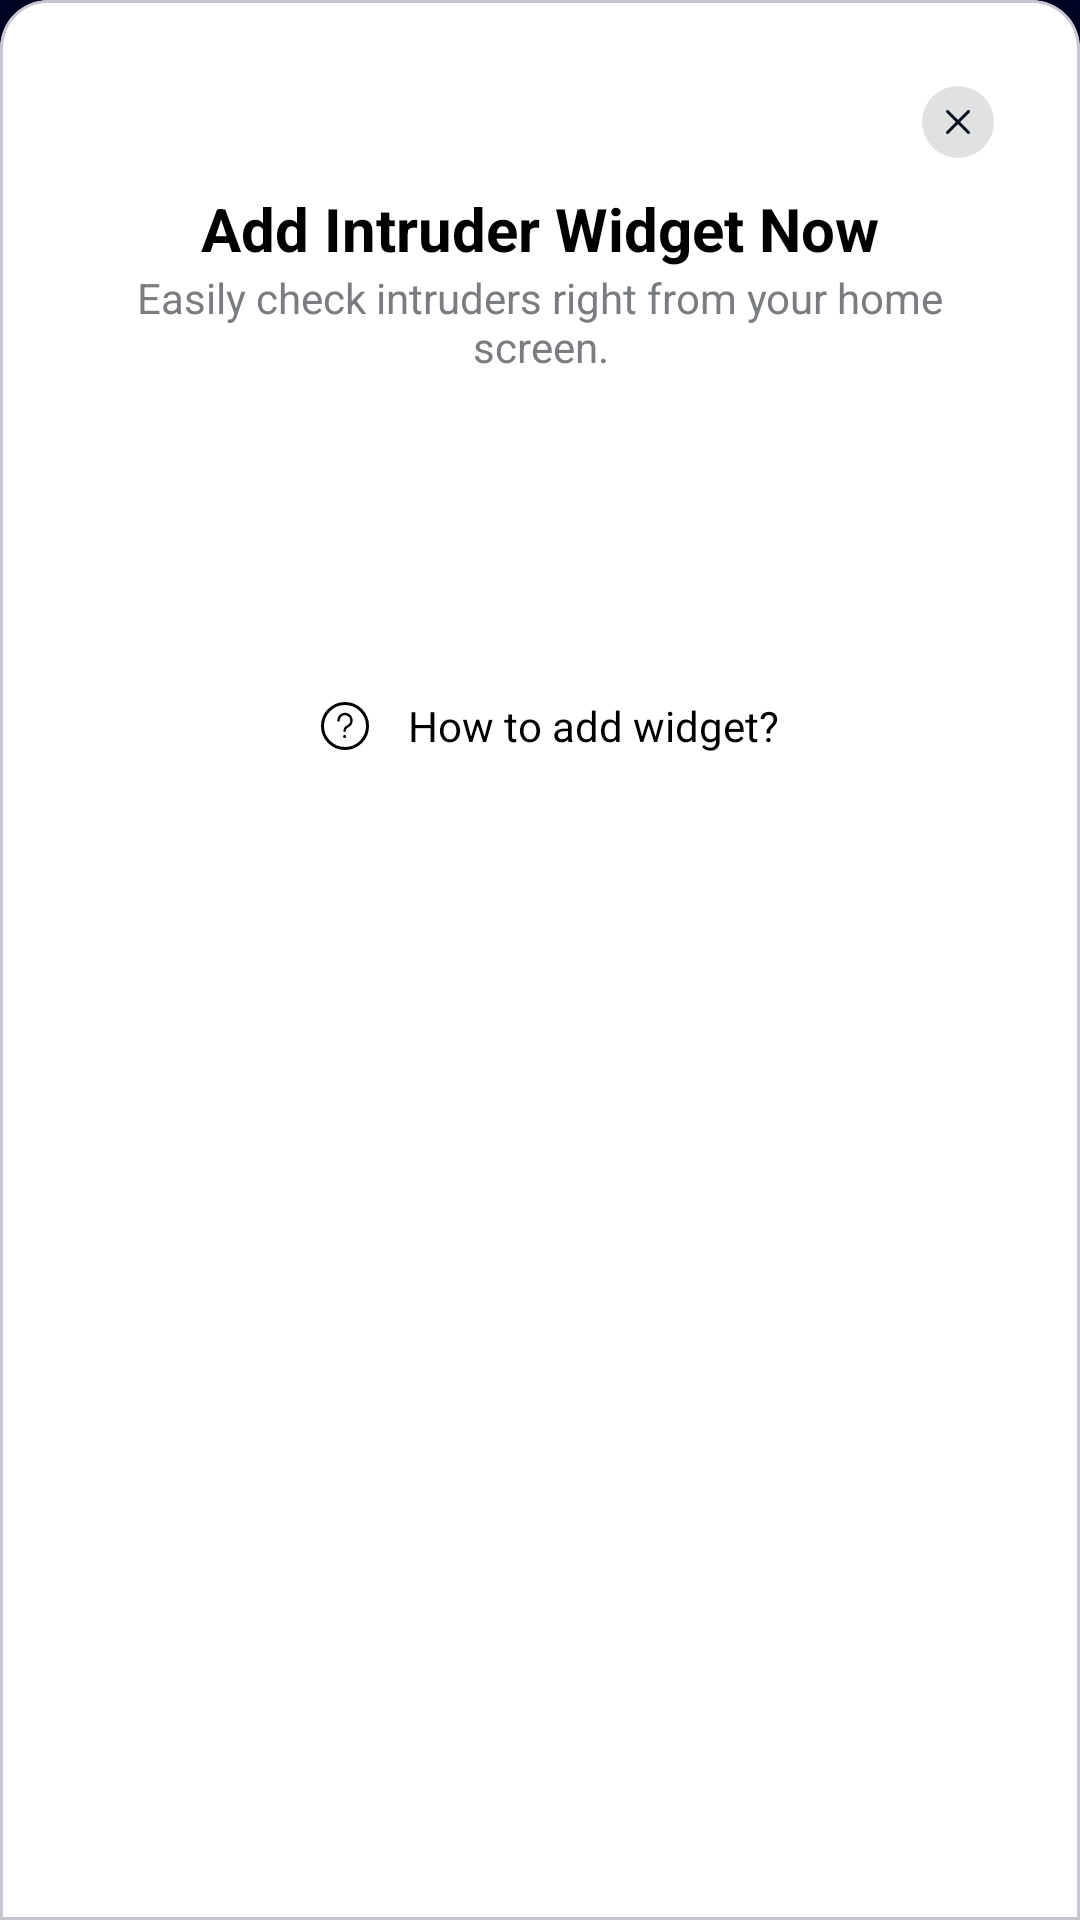

Here is an Android app screen rendered from its layout file. Give the layout XML and the strings, colors and styles it references.
<!-- AndroidManifest.xml: application theme Theme.ThirdEye -->
<!-- res/layout/general_dialog.xml -->
<?xml version="1.0" encoding="utf-8"?>
<com.google.android.material.card.MaterialCardView xmlns:android="http://schemas.android.com/apk/res/android"
    xmlns:app="http://schemas.android.com/apk/res-auto"
    android:layout_width="match_parent"
    android:layout_height="wrap_content"
    android:layout_margin="2dp"
    android:layout_gravity="bottom"
    app:cardBackgroundColor="@color/white"
    app:cardElevation="8dp"
    app:shapeAppearanceOverlay="@style/TopRoundedCard"
    app:useCompatPadding="true">

    <RelativeLayout
        android:layout_width="match_parent"
        android:layout_height="wrap_content"
        android:background="@android:color/transparent"
        android:padding="24dp">

        <ImageView
            android:id="@+id/closeButton"
            android:layout_width="24dp"
            android:layout_height="24dp"
            android:layout_alignParentEnd="true"
            android:clickable="true"
            android:focusable="true"
            android:src="@drawable/close_btn" />

        <LinearLayout
            android:id="@+id/above"
            android:layout_width="match_parent"
            android:layout_height="wrap_content"
            android:layout_below="@id/closeButton"
            android:layout_margin="5dp"
            android:gravity="center_horizontal"
            android:orientation="vertical"
            android:padding="5dp">

            <TextView
                android:id="@+id/title"
                android:layout_width="wrap_content"
                android:layout_height="wrap_content"
                style="@style/widgetDialoTitle"
                android:text="@string/addTitle"
                android:textStyle="bold" />

            <TextView
                android:layout_margin="@dimen/_3sdp"
                android:id="@+id/descriptionWidget"
                style="@style/dialogDes"
                android:layout_width="wrap_content"
                android:layout_height="wrap_content"
                android:gravity="center_horizontal"
                android:text="Easily check intruders right from your home screen."

                />
        </LinearLayout>

        <FrameLayout
            android:id="@+id/fingerprintContainer"
            android:layout_width="wrap_content"
            android:layout_height="wrap_content"
            android:layout_below="@id/above"
            android:layout_centerHorizontal="true"
            android:orientation="vertical">

            <ImageView
                android:layout_width="@dimen/_150sdp"
                android:layout_height="@dimen/_150sdp"
                android:src="@drawable/blurbg" />

            <ImageView
                android:layout_width="wrap_content"
                android:layout_height="wrap_content"
                android:layout_gravity="center"
                android:src="@drawable/emptyicon" />
        </FrameLayout>

        <TextView
            android:id="@+id/howToAdd"
            android:layout_width="wrap_content"
            android:layout_height="wrap_content"
            android:layout_below="@id/fingerprintContainer"
            android:layout_centerHorizontal="true"
            android:layout_marginTop="12dp"
            android:layout_marginBottom="12dp"
            android:drawableStart="@drawable/questionicon"
            android:drawableTint="@color/black"
            android:drawablePadding="6dp"
            android:gravity="center"
            android:textAlignment="center"
            android:text="@string/howto"
            android:textColor="@color/black"
            android:textSize="14sp" />

        <Button
            android:id="@+id/addWidget"
            style="@style/Button"
            android:layout_below="@id/howToAdd"
            android:text="@string/add_now" />


    </RelativeLayout>


</com.google.android.material.card.MaterialCardView>
<!-- resources referenced by this layout -->
<resources>
  <color name="black">#FF000000</color>
  <color name="white">#FFFFFFFF</color>
  <!-- drawable close_btn (drawable) -->
  <vector xmlns:android="http://schemas.android.com/apk/res/android"
      android:width="24dp"
      android:height="24dp"
      android:viewportWidth="24"
      android:viewportHeight="24">
    <path
        android:pathData="M12,0L12,0A12,12 0,0 1,24 12L24,12A12,12 0,0 1,12 24L12,24A12,12 0,0 1,0 12L0,12A12,12 0,0 1,12 0z"
        android:fillColor="#C1C3C7"
        android:fillAlpha="0.5"/>
    <path
        android:strokeWidth="1"
        android:pathData="M8.5,15.5L12,12L15.5,15.5M15.5,8.5L11.999,12L8.5,8.5"
        android:strokeLineJoin="round"
        android:fillColor="#00000000"
        android:strokeColor="#08121E"
        android:strokeLineCap="round"/>
  </vector>
  <string name="addTitle">Add Intruder Widget Now</string>
  <string name="add_now">Add Now</string>
  <string name="howto">How to add widget?</string>
  <style name="Button" parent="Widget.MaterialComponents.Button">
          <item name="android:layout_width">match_parent</item>
          <item name="android:layout_height">@dimen/_45sdp</item>
          <item name="android:background">@drawable/mainbtnbg</item>
          <item name="backgroundTint">@null</item> 
          <item name="android:textColor">#FFFFFF</item>
          <item name="android:textSize">16sp</item>
          <item name="android:textStyle">bold</item>
          <item name="android:padding">8dp</item>
          <item name="android:textAllCaps">false</item>
          <item name="shapeAppearance">@null</item>
          <item name="shapeAppearanceOverlay">@null</item>
      </style>
  <style name="TopRoundedCard">
          <item name="cornerFamily">rounded</item>
          <item name="cornerSizeTopLeft">16dp</item>
          <item name="cornerSizeTopRight">16dp</item>
  
          
          <item name="cornerSizeBottomLeft">0dp</item>
          <item name="cornerSizeBottomRight">0dp</item>
      </style>
  <style name="dialogDes">
          <item name="android:layout_width">wrap_content</item>
          <item name="android:layout_height">wrap_content</item>
          <item name="android:textColor">#797C80</item>
          <item name="android:textSize">14sp</item>
  
      </style>
  <style name="widgetDialoTitle">
          <item name="android:layout_width">wrap_content</item>
          <item name="android:layout_height">wrap_content</item>
          <item name="android:textColor">@color/black</item>
          <item name="android:textSize">20sp</item>
          <item name="android:gravity">center</item>
      </style>
  <style name="Theme.ThirdEye" parent="Theme.Material3.DayNight.NoActionBar">
          <item name="android:windowBackground">@color/appBgColor</item>
          <item name="android:statusBarColor">@color/appBgColor</item>
  
          <item name="android:windowSplashScreenBackground">@android:color/transparent</item>
          <item name="android:windowSplashScreenAnimatedIcon">@mipmap/ic_launcher</item>
  
  
  
  
      </style>
  <!-- drawable mainbtnbg (drawable) -->
  <shape xmlns:android="http://schemas.android.com/apk/res/android"
      android:shape="rectangle">
      <solid android:color="@color/appBgColor" />
  
      <corners android:radius="15dp" />
  </shape>
  <color name="appBgColor">#000528 </color>
</resources>
